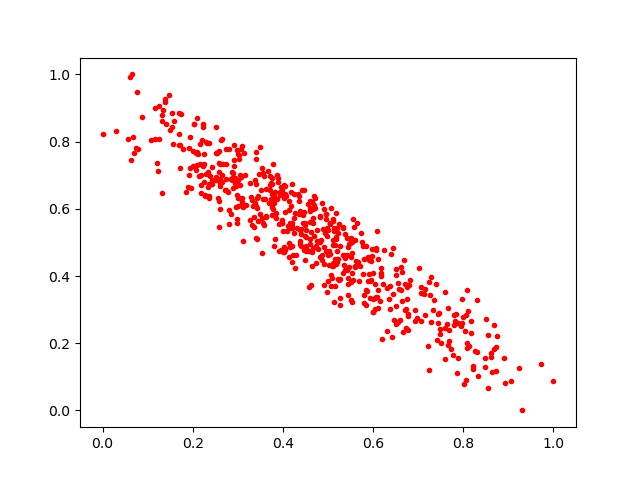

Data behind this chart, as committed beside it:
0.47422814, 0.43833083
0.5904, 0.4064
0.486, 0.4488
0.41, 0.5353
0.536, 0.4615
0.2643, 0.7013
0.7237, 0.1199
0.3916, 0.5545
0.3307, 0.5505
0.3687, 0.6159
0.1078, 0.8033
0.413, 0.597
0.4211, 0.5436
0.31, 0.6132
0.5116, 0.4392
0.4116, 0.5479
0.3431, 0.6317
0.1163, 0.8072
0.8164, 0.2648
0.5197, 0.4501
0.5356, 0.4331
0.3771, 0.5801
0.3379, 0.616
0.749, 0.2437
0.2742, 0.7775
0.2639, 0.6809
0.2181, 0.67
0.8481, 0.1291
0.8725, 0.1166
0.3294, 0.6353
0.7803, 0.2843
0.192, 0.78
0.8641, 0.1138
0.2669, 0.7332
0.23, 0.8003
0.3977, 0.5563
0.5661, 0.4424
0.5119, 0.4288
0.5933, 0.3845
0.8061, 0.09053
0.4223, 0.4613
0.4976, 0.3516
0.4364, 0.623
0.2368, 0.6733
0.4912, 0.5986
0.207, 0.7153
0.7245, 0.383
0.0752, 0.7812
0.7848, 0.2859
0.5697, 0.3848
0.2578, 0.7093
0.0606, 0.9935
0.4212, 0.6729
0.7667, 0.3053
0.1853, 0.651
0.5055, 0.5585
0.2433, 0.7248
0.3865, 0.6302
0.3517, 0.6549
0.4326, 0.6428
0.8082, 0.3583
... 530 more rows
